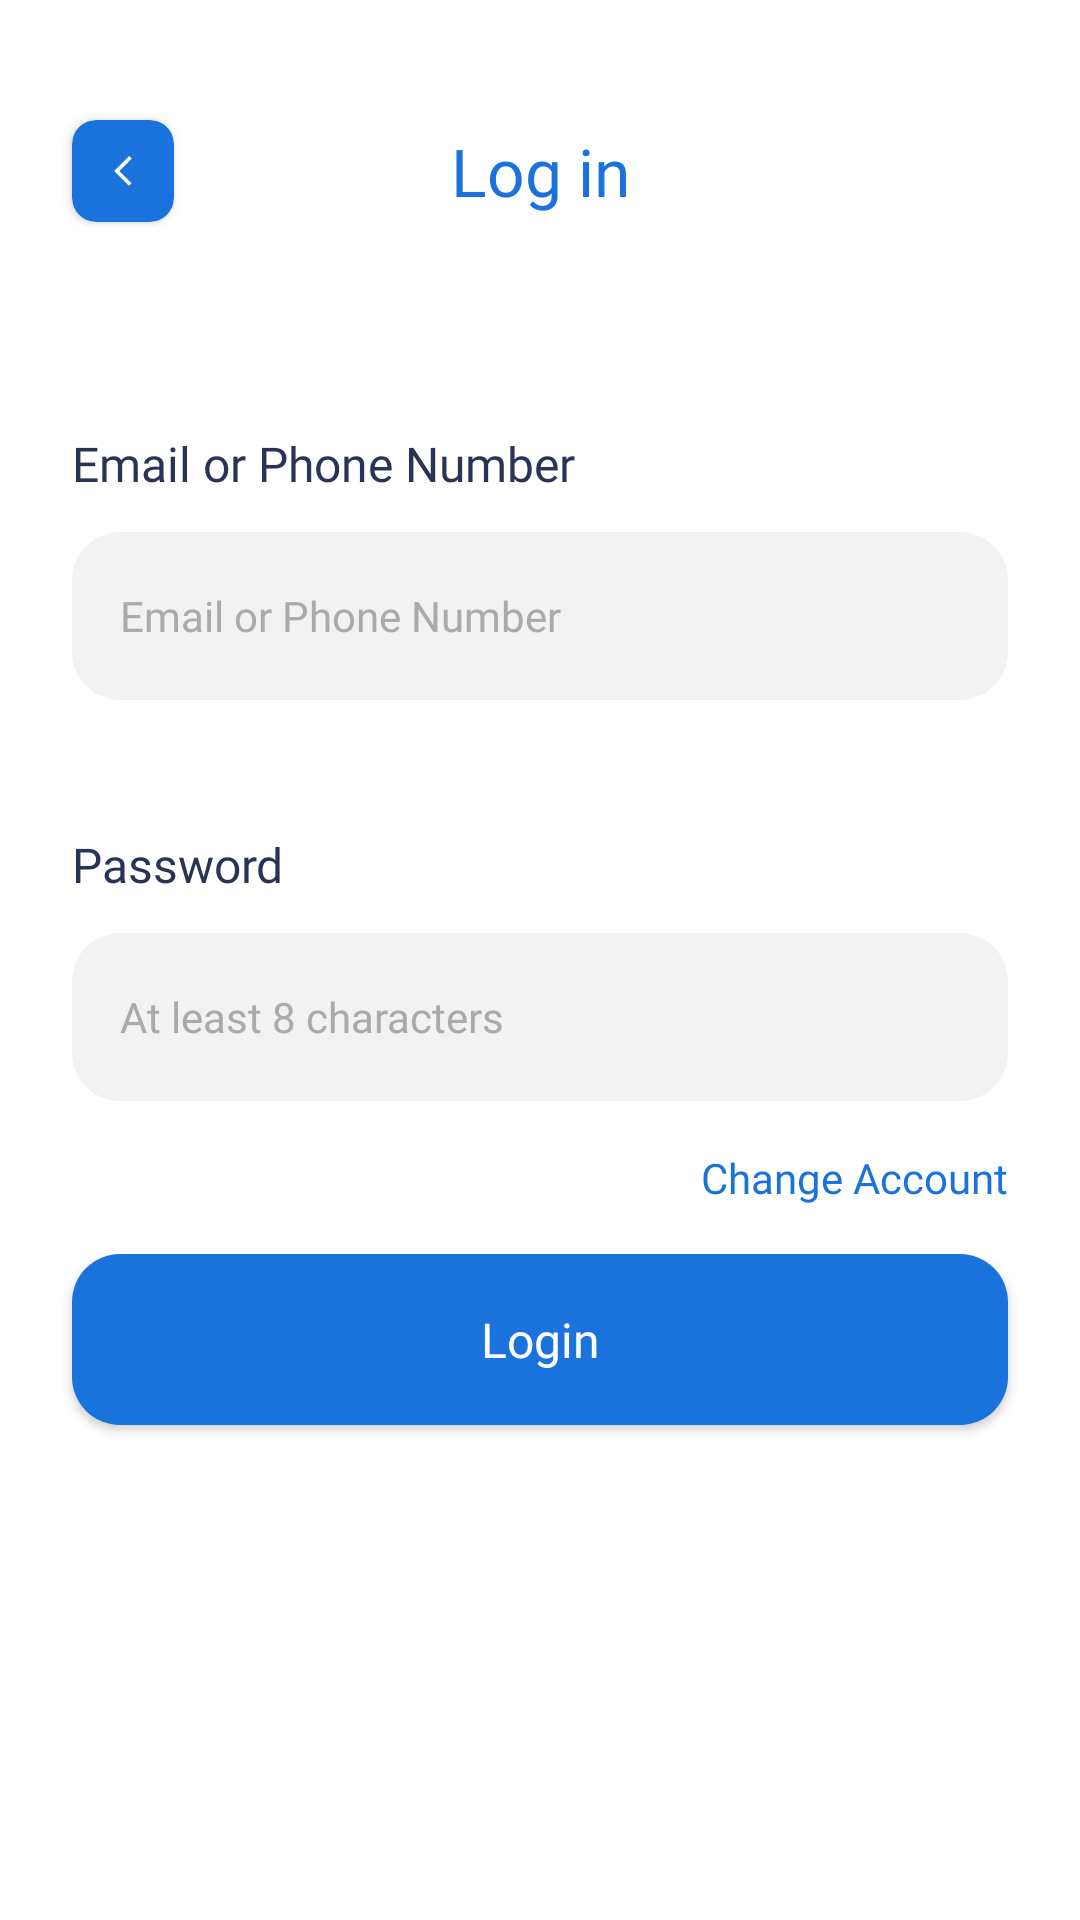

Reconstruct the res/layout file that produces this screen, plus the resources it refers to.
<!-- AndroidManifest.xml: application theme Theme.PoSApp -->
<!-- res/layout/activity_log_in.xml -->
<?xml version="1.0" encoding="utf-8"?>
<androidx.constraintlayout.widget.ConstraintLayout xmlns:android="http://schemas.android.com/apk/res/android"
    xmlns:app="http://schemas.android.com/apk/res-auto"
    xmlns:tools="http://schemas.android.com/tools"
    android:id="@+id/main"
    android:layout_width="match_parent"
    android:layout_height="match_parent"
    android:background="@color/white"
    tools:context=".activities.LogInActivity">

    <androidx.constraintlayout.widget.ConstraintLayout
        android:id="@+id/login_header"
        android:layout_width="match_parent"
        android:layout_height="wrap_content"
        app:layout_constraintEnd_toEndOf="parent"
        app:layout_constraintStart_toStartOf="parent"
        app:layout_constraintTop_toTopOf="parent">

        <androidx.cardview.widget.CardView
            android:id="@+id/login_backBtn"
            android:layout_width="34dp"
            android:layout_height="34dp"
            android:layout_marginStart="24dp"
            android:layout_marginTop="40dp"
            app:cardBackgroundColor="@color/main_color"
            app:cardCornerRadius="8dp"
            app:layout_constraintBottom_toBottomOf="parent"
            app:layout_constraintStart_toStartOf="parent"
            app:layout_constraintTop_toTopOf="parent"
            app:layout_constraintVertical_bias="0.0">

            <ImageView
                android:id="@+id/imageView4"
                android:layout_width="wrap_content"
                android:layout_height="wrap_content"
                android:layout_gravity="center"
                app:srcCompat="@drawable/baseline_arrow_back_ios_new_24" />
        </androidx.cardview.widget.CardView>

        <TextView
            android:id="@+id/textView2"
            android:layout_width="wrap_content"
            android:layout_height="wrap_content"
            android:layout_marginTop="4dp"
            android:layout_marginBottom="4dp"
            android:fontFamily="@font/rubik_medium"
            android:text="Log in"
            android:textColor="@color/main_color"
            android:textSize="22dp"
            app:layout_constraintBottom_toBottomOf="@+id/login_backBtn"
            app:layout_constraintEnd_toEndOf="parent"
            app:layout_constraintStart_toStartOf="parent"
            app:layout_constraintTop_toTopOf="@+id/login_backBtn" />
    </androidx.constraintlayout.widget.ConstraintLayout>

    <androidx.constraintlayout.widget.ConstraintLayout
        android:id="@+id/login_body"
        android:layout_width="match_parent"
        android:layout_height="0dp"
        app:layout_constraintBottom_toBottomOf="parent"
        app:layout_constraintEnd_toEndOf="parent"
        app:layout_constraintStart_toStartOf="parent"
        app:layout_constraintTop_toBottomOf="@+id/login_header"
        app:layout_constraintVertical_bias="0.0">

        <androidx.constraintlayout.widget.ConstraintLayout
            android:id="@+id/email_loginField"
            android:layout_width="match_parent"
            android:layout_height="wrap_content"
            android:layout_marginTop="44dp"
            app:layout_constraintEnd_toEndOf="parent"
            app:layout_constraintStart_toStartOf="parent"
            app:layout_constraintTop_toTopOf="parent">

            <TextView
                android:id="@+id/textView3"
                android:layout_width="wrap_content"
                android:layout_height="wrap_content"
                android:layout_marginStart="24dp"
                android:layout_marginTop="24dp"
                android:text="Email or Phone Number"
                android:fontFamily="@font/rubik_regular"
                android:textColor="@color/text_color"
                android:textSize="16sp"
                app:layout_constraintStart_toStartOf="parent"
                app:layout_constraintTop_toTopOf="parent" />

            <EditText
                android:id="@+id/email_phone_login_input"
                android:layout_width="0dp"
                android:layout_height="56dp"
                android:layout_marginStart="24dp"
                android:layout_marginTop="12dp"
                android:layout_marginEnd="24dp"
                android:ems="10"
                android:inputType="text"
                android:hint="Email or Phone Number"
                android:textColorHint="@android:color/darker_gray"
                android:fontFamily="@font/rubik_regular"
                android:textSize="14sp"
                android:textColor="@color/text_color"
                android:padding="16dp"
                android:background="@drawable/input_field_bg"
                app:layout_constraintBottom_toBottomOf="parent"
                app:layout_constraintEnd_toEndOf="parent"
                app:layout_constraintHorizontal_bias="0.0"
                app:layout_constraintStart_toStartOf="parent"
                app:layout_constraintTop_toBottomOf="@+id/textView3" />
        </androidx.constraintlayout.widget.ConstraintLayout>

        <androidx.constraintlayout.widget.ConstraintLayout
            android:id="@+id/password_loginField"
            android:layout_width="match_parent"
            android:layout_height="wrap_content"
            android:layout_marginTop="20dp"
            app:layout_constraintEnd_toEndOf="parent"
            app:layout_constraintStart_toStartOf="parent"
            app:layout_constraintTop_toBottomOf="@+id/email_loginField">

            <TextView
                android:id="@+id/textView4"
                android:layout_width="wrap_content"
                android:layout_height="wrap_content"
                android:layout_marginStart="24dp"
                android:layout_marginTop="24dp"
                android:fontFamily="@font/rubik_regular"
                android:text="Password"
                android:textColor="@color/text_color"
                android:textSize="16sp"
                app:layout_constraintStart_toStartOf="parent"
                app:layout_constraintTop_toTopOf="parent" />

            <EditText
                android:id="@+id/pass_login_input"
                android:layout_width="0dp"
                android:layout_height="56dp"
                android:layout_marginStart="24dp"
                android:layout_marginTop="12dp"
                android:layout_marginEnd="24dp"
                android:background="@drawable/input_field_bg"
                android:ems="10"
                android:fontFamily="@font/rubik_regular"
                android:hint="At least 8 characters"
                android:inputType="textPassword"
                android:padding="16dp"
                android:textColor="@color/text_color"
                android:textColorHint="@android:color/darker_gray"
                android:textSize="14sp"
                app:layout_constraintBottom_toBottomOf="parent"
                app:layout_constraintEnd_toEndOf="parent"
                app:layout_constraintStart_toStartOf="parent"
                app:layout_constraintTop_toBottomOf="@+id/textView4"
                app:layout_constraintVertical_bias="0.0" />

            <ImageView
                android:id="@+id/login_showPass_btn"
                android:layout_width="24dp"
                android:layout_height="24dp"
                android:layout_marginEnd="16dp"
                app:layout_constraintBottom_toBottomOf="@+id/pass_login_input"
                app:layout_constraintEnd_toEndOf="@+id/pass_login_input"
                app:layout_constraintTop_toTopOf="@+id/pass_login_input"
                app:srcCompat="@drawable/visibility_off" />

        </androidx.constraintlayout.widget.ConstraintLayout>

        <androidx.appcompat.widget.AppCompatButton
            android:id="@+id/log_in_btn"
            android:layout_width="0dp"
            android:layout_height="57dp"
            android:layout_marginStart="24dp"
            android:layout_marginTop="16dp"
            android:layout_marginEnd="24dp"
            android:background="@drawable/button_fill_bg"
            android:fontFamily="@font/rubik_medium"
            android:text="Login"
            android:textAllCaps="false"
            android:textColor="@color/white"
            android:textSize="16sp"
            app:layout_constraintEnd_toEndOf="parent"
            app:layout_constraintHorizontal_bias="0.0"
            app:layout_constraintStart_toStartOf="parent"
            app:layout_constraintTop_toBottomOf="@+id/changeAccount_btn" />

        <TextView
            android:id="@+id/allow_fingerprint_btn"
            android:layout_width="wrap_content"
            android:layout_height="wrap_content"
            android:layout_marginTop="12dp"
            android:fontFamily="@font/rubik_medium"
            android:text="Fingerprint authentication"
            android:textColor="@color/main_color"
            android:textSize="12sp"
            android:drawableStart="@drawable/fingerprint"
            android:drawableTint="@color/main_color"
            android:drawablePadding="10sp"
            android:visibility="gone"
            app:layout_constraintBottom_toBottomOf="parent"
            app:layout_constraintEnd_toEndOf="parent"
            app:layout_constraintStart_toStartOf="parent"
            app:layout_constraintTop_toBottomOf="@+id/log_in_btn"
            app:layout_constraintVertical_bias="0.0" />

        <TextView
            android:id="@+id/changeAccount_btn"
            android:layout_width="wrap_content"
            android:layout_height="wrap_content"
            android:layout_marginTop="16dp"
            android:layout_marginEnd="24dp"
            android:text="Change Account"
            android:textColor="@color/main_color"
            android:fontFamily="@font/rubik_medium"
            android:textSize="14sp"
            app:layout_constraintEnd_toEndOf="parent"
            app:layout_constraintTop_toBottomOf="@+id/password_loginField" />
    </androidx.constraintlayout.widget.ConstraintLayout>
</androidx.constraintlayout.widget.ConstraintLayout>
<!-- resources referenced by this layout -->
<resources>
  <color name="main_color">#1A72DD</color>
  <color name="text_color">#2A3256</color>
  <color name="white">#FFFFFFFF</color>
  <!-- drawable baseline_arrow_back_ios_new_24 (drawable) -->
  <vector xmlns:android="http://schemas.android.com/apk/res/android" android:height="12dp" android:tint="#FFFFFF" android:viewportHeight="24" android:viewportWidth="24" android:width="12dp">
        
      <path android:fillColor="@android:color/white" android:pathData="M17.77,3.77l-1.77,-1.77l-10,10l10,10l1.77,-1.77l-8.23,-8.23z"/>
      
  </vector>
  <!-- drawable button_fill_bg (drawable) -->
  <?xml version="1.0" encoding="utf-8"?>
  <shape xmlns:android="http://schemas.android.com/apk/res/android"
      android:shape="rectangle">
      <solid android:color="@color/main_color"/>
      <corners android:radius="16dp"/>
  </shape>
  <!-- drawable input_field_bg (drawable) -->
  <?xml version="1.0" encoding="utf-8"?>
  <shape xmlns:android="http://schemas.android.com/apk/res/android"
      android:shape="rectangle">
      <solid android:color="@color/black_opacity5"/>
      <corners android:radius="16dp"/>
  </shape>
  <style name="Theme.PoSApp" parent="Base.Theme.PoSApp" />
  <color name="black_opacity5">#0D000000</color>
  <style name="Base.Theme.PoSApp" parent="Theme.Material3.DayNight.NoActionBar">
          
          
      </style>
</resources>
